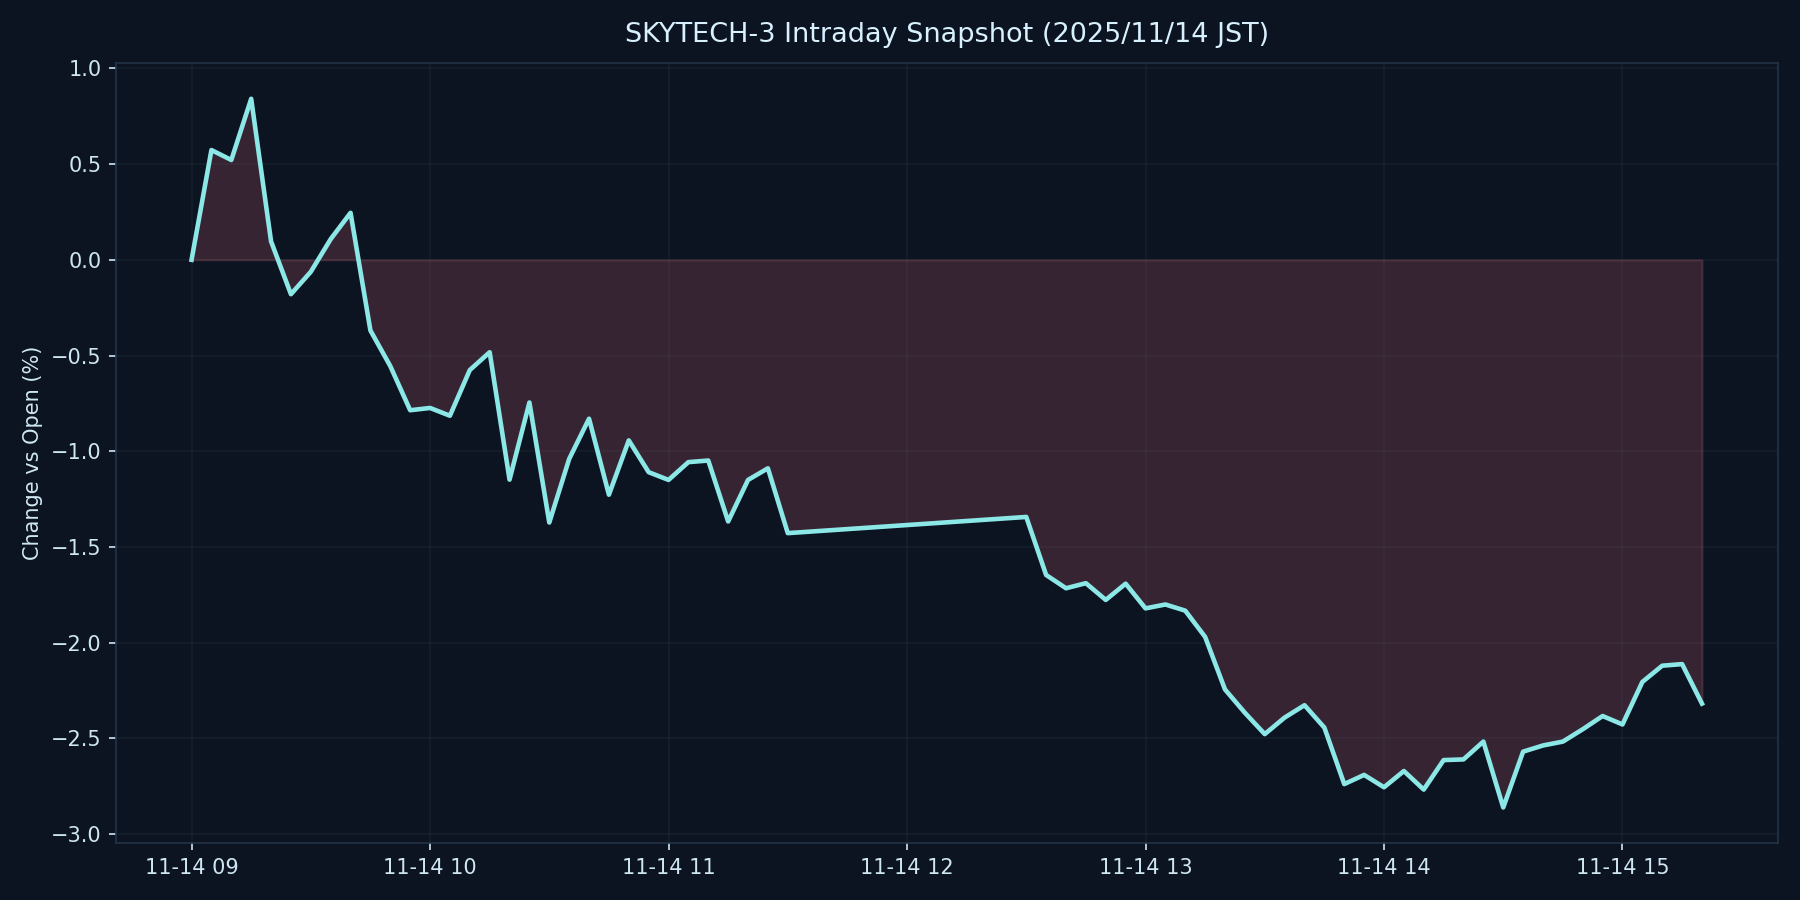

The data file committed next to this chart (first rows):
datetime_jst, pct
2025-11-14 09:00:00+09:00, 0.000000
2025-11-14 09:05:00+09:00, 0.5736
2025-11-14 09:10:00+09:00, 0.5215
2025-11-14 09:15:00+09:00, 0.8415
2025-11-14 09:20:00+09:00, 0.09643
2025-11-14 09:25:00+09:00, -0.1795
2025-11-14 09:30:00+09:00, -0.06249
2025-11-14 09:35:00+09:00, 0.1082
2025-11-14 09:40:00+09:00, 0.2457
2025-11-14 09:45:00+09:00, -0.3691
2025-11-14 09:50:00+09:00, -0.5555
2025-11-14 09:55:00+09:00, -0.7859
2025-11-14 10:00:00+09:00, -0.774
2025-11-14 10:05:00+09:00, -0.8146
2025-11-14 10:10:00+09:00, -0.5759
2025-11-14 10:15:00+09:00, -0.4828
2025-11-14 10:20:00+09:00, -1.148
2025-11-14 10:25:00+09:00, -0.7454
2025-11-14 10:30:00+09:00, -1.373
2025-11-14 10:35:00+09:00, -1.04
2025-11-14 10:40:00+09:00, -0.8301
2025-11-14 10:45:00+09:00, -1.227
2025-11-14 10:50:00+09:00, -0.9435
2025-11-14 10:55:00+09:00, -1.109
2025-11-14 11:00:00+09:00, -1.15
2025-11-14 11:05:00+09:00, -1.057
2025-11-14 11:10:00+09:00, -1.049
2025-11-14 11:15:00+09:00, -1.367
2025-11-14 11:20:00+09:00, -1.15
2025-11-14 11:25:00+09:00, -1.089
2025-11-14 11:30:00+09:00, -1.428
2025-11-14 12:30:00+09:00, -1.343
2025-11-14 12:35:00+09:00, -1.647
2025-11-14 12:40:00+09:00, -1.716
2025-11-14 12:45:00+09:00, -1.69
2025-11-14 12:50:00+09:00, -1.777
2025-11-14 12:55:00+09:00, -1.692
2025-11-14 13:00:00+09:00, -1.821
2025-11-14 13:05:00+09:00, -1.801
2025-11-14 13:10:00+09:00, -1.833
2025-11-14 13:15:00+09:00, -1.97
2025-11-14 13:20:00+09:00, -2.245
2025-11-14 13:25:00+09:00, -2.367
2025-11-14 13:30:00+09:00, -2.478
2025-11-14 13:35:00+09:00, -2.392
2025-11-14 13:40:00+09:00, -2.327
2025-11-14 13:45:00+09:00, -2.444
2025-11-14 13:50:00+09:00, -2.739
2025-11-14 13:55:00+09:00, -2.691
2025-11-14 14:00:00+09:00, -2.756
2025-11-14 14:05:00+09:00, -2.671
2025-11-14 14:10:00+09:00, -2.768
2025-11-14 14:15:00+09:00, -2.614
2025-11-14 14:20:00+09:00, -2.61
2025-11-14 14:25:00+09:00, -2.517
2025-11-14 14:30:00+09:00, -2.861
2025-11-14 14:35:00+09:00, -2.57
2025-11-14 14:40:00+09:00, -2.537
2025-11-14 14:45:00+09:00, -2.517
2025-11-14 14:50:00+09:00, -2.453
... 6 more rows
